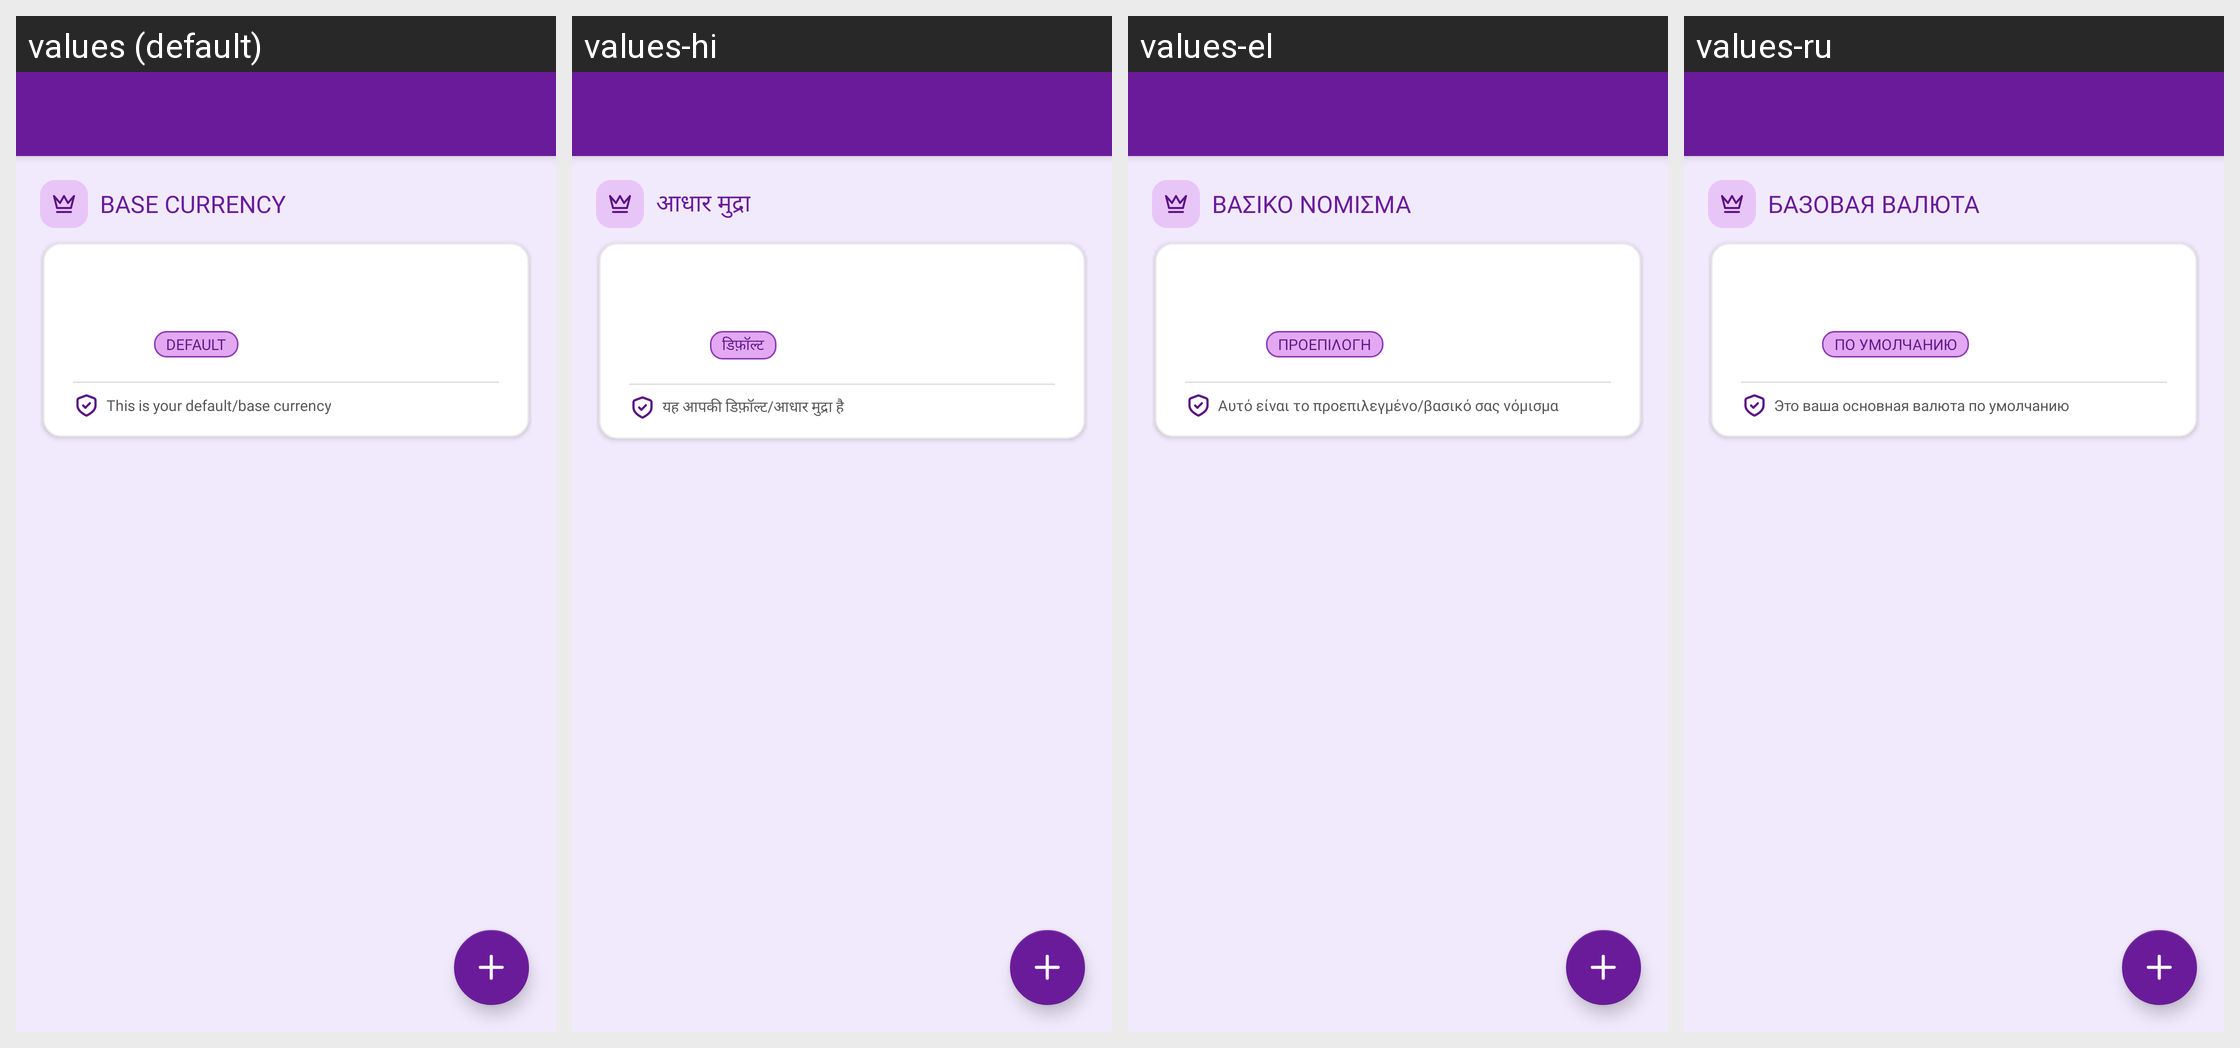

Strings drawn on this Android screen and how each of the app's shown locales translates them:
Android screen res/layout/activity_currency_mapping.xml rendered under 4 locales, left to right: values (default), values-hi, values-el, values-ru. Device: Nexus 5 (rendered at 1080×1920; each locale shown at half size, 540×960, under a caption strip naming it); theme Theme.MoneyTracker.
Other locales in the repository, not shown: values-ar, values-bn, values-cs, values-de, values-es, values-fa, values-fr, values-in, values-it, values-ja, values-kn, values-ko, values-ml, values-ms, values-pl, values-pt-rBR, values-ro, values-ta-rIN, values-te, values-th, values-tr, values-uk, values-vi, values-zh-rCN, values-zh-rTW.
Strings drawn on this screen, with the default value and each locale's value (text and hints the layout hard-codes, and strings that could not be matched under every locale, appear in the picture but are not listed):

base_currency
  values: Base Currency
  values-hi: आधार मुद्रा
  values-el: Βασικό νόμισμα
  values-ru: Базовая валюта

text_default
  values: Default
  values-hi: डिफ़ॉल्ट
  values-el: Προεπιλογή
  values-ru: По умолчанию

default_base_currency
  values: This is your default/base currency
  values-hi: यह आपकी डिफ़ॉल्ट/आधार मुद्रा है
  values-el: Αυτό είναι το προεπιλεγμένο/βασικό σας νόμισμα
  values-ru: Это ваша основная валюта по умолчанию
